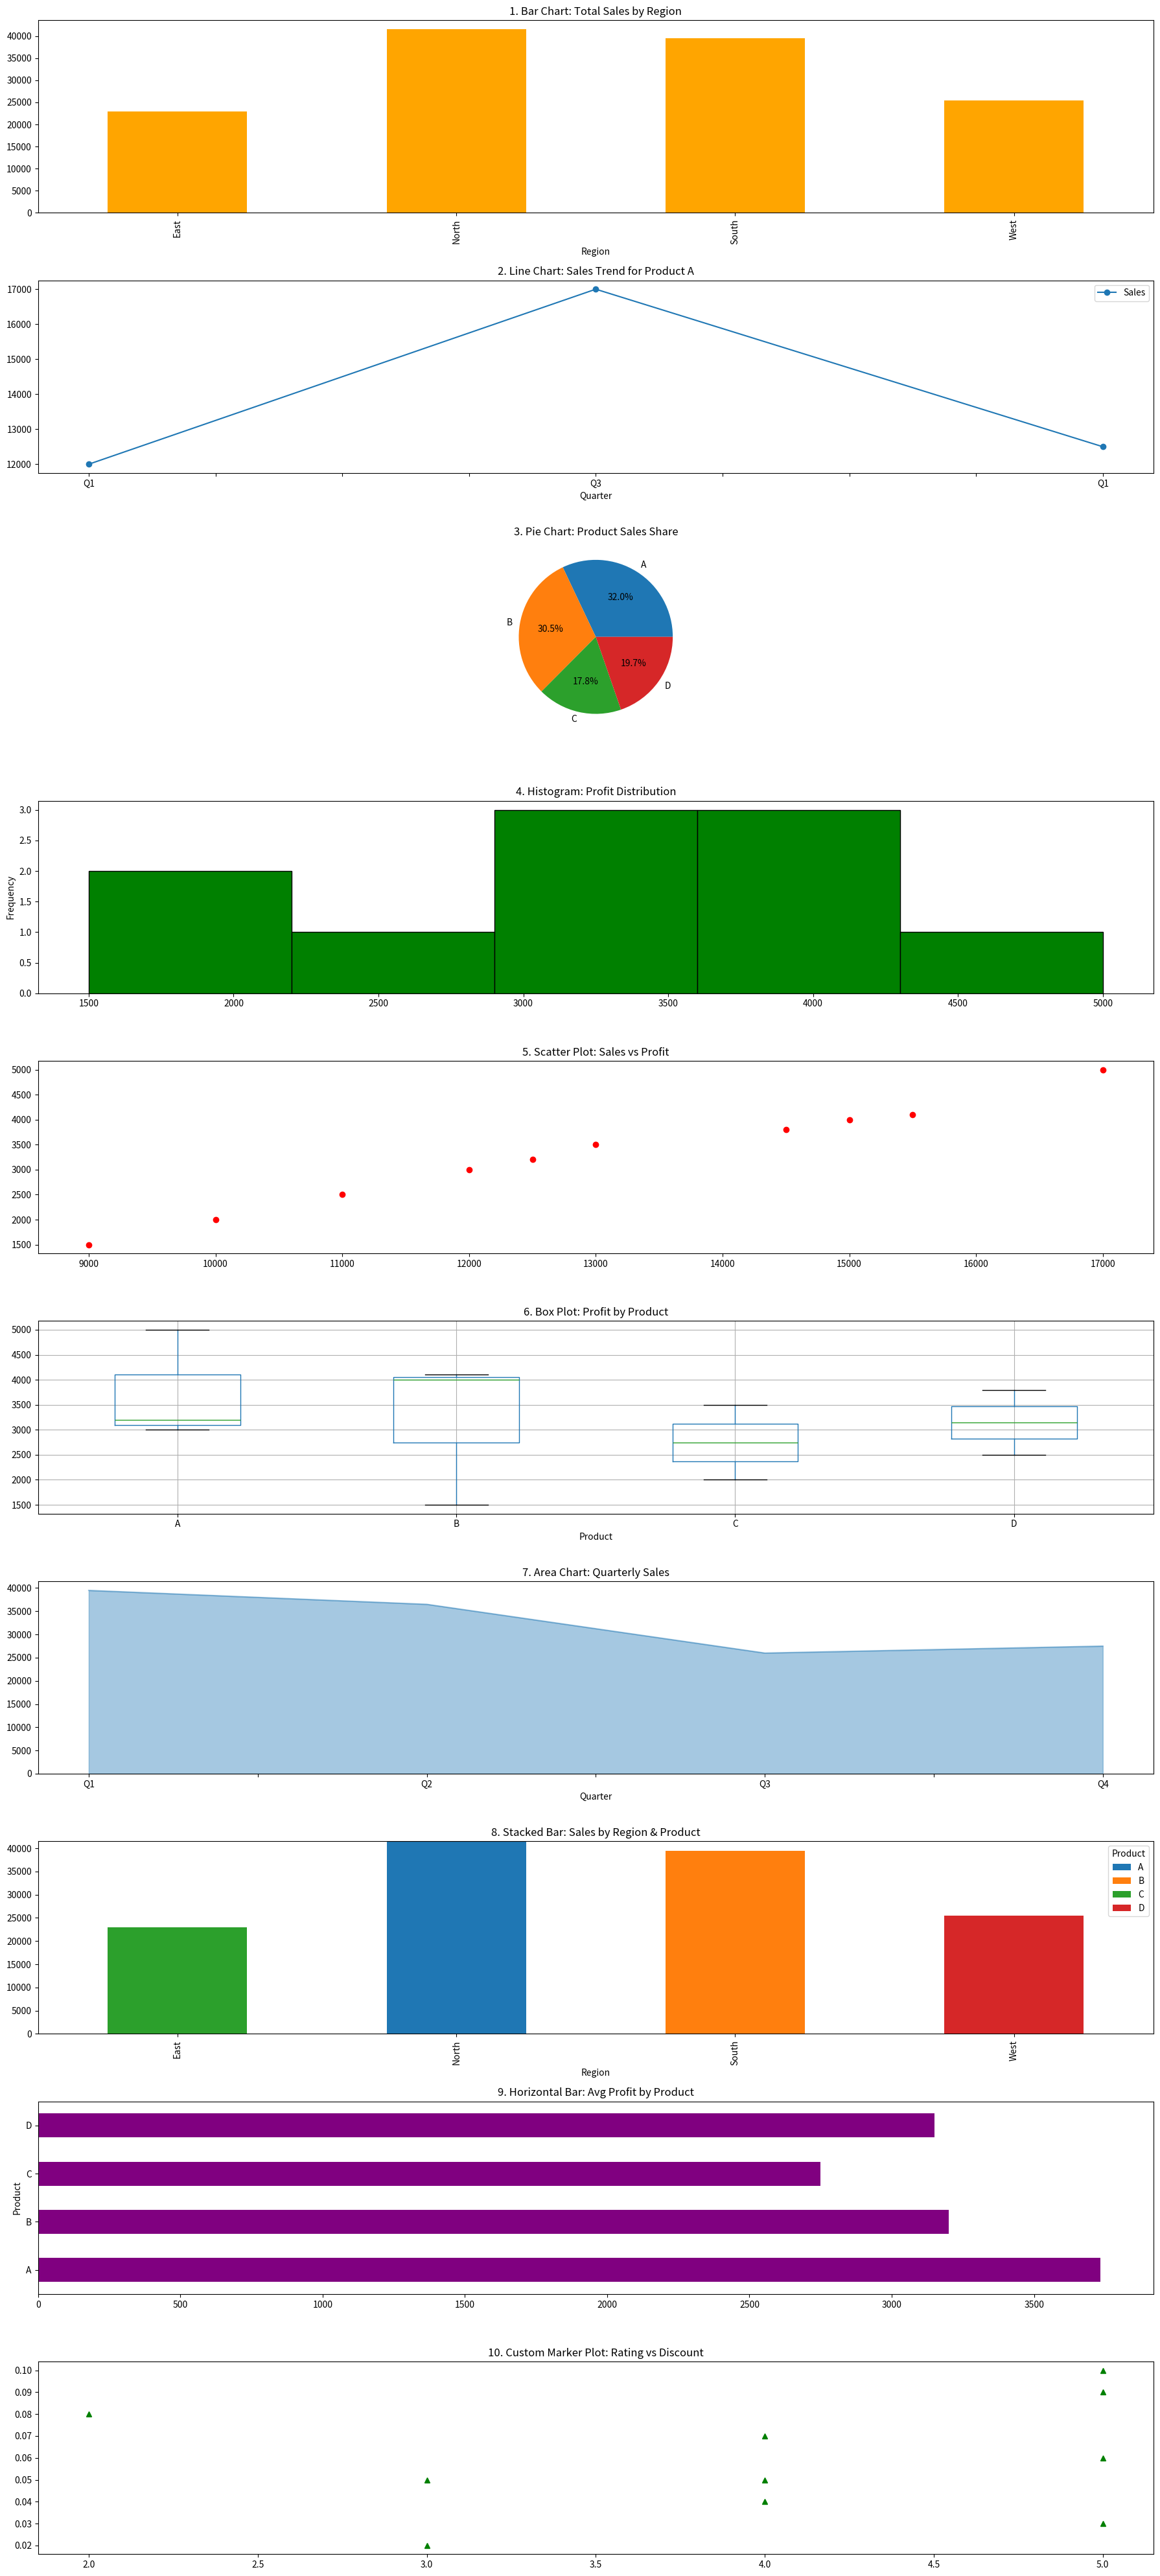
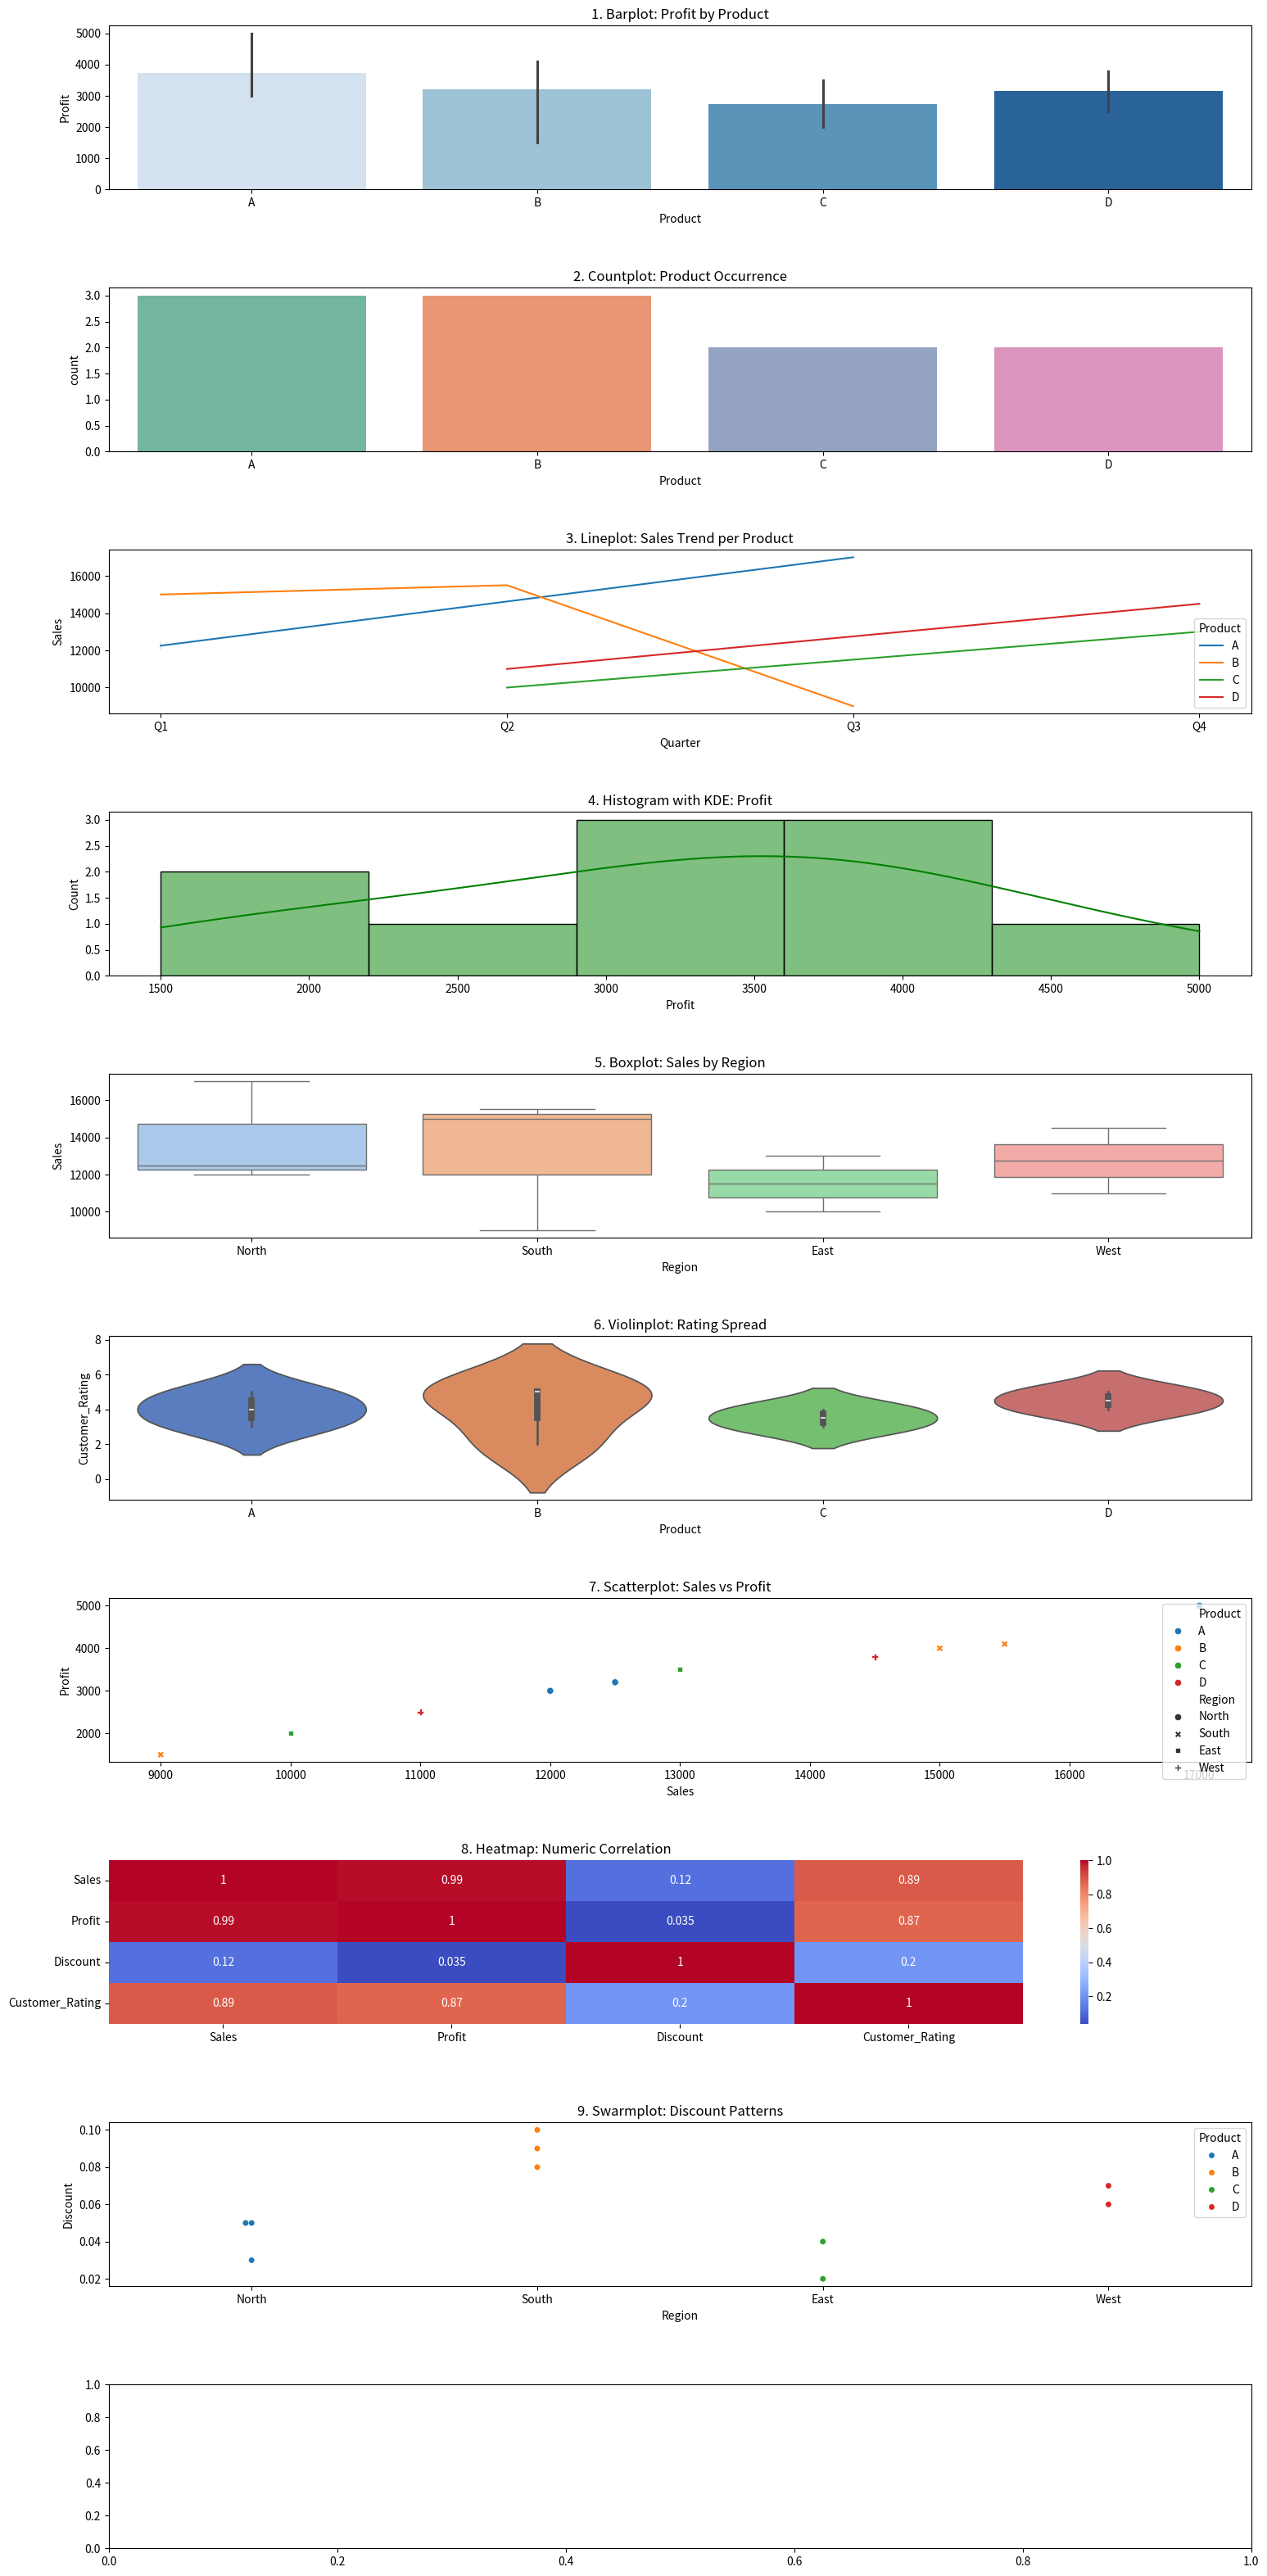
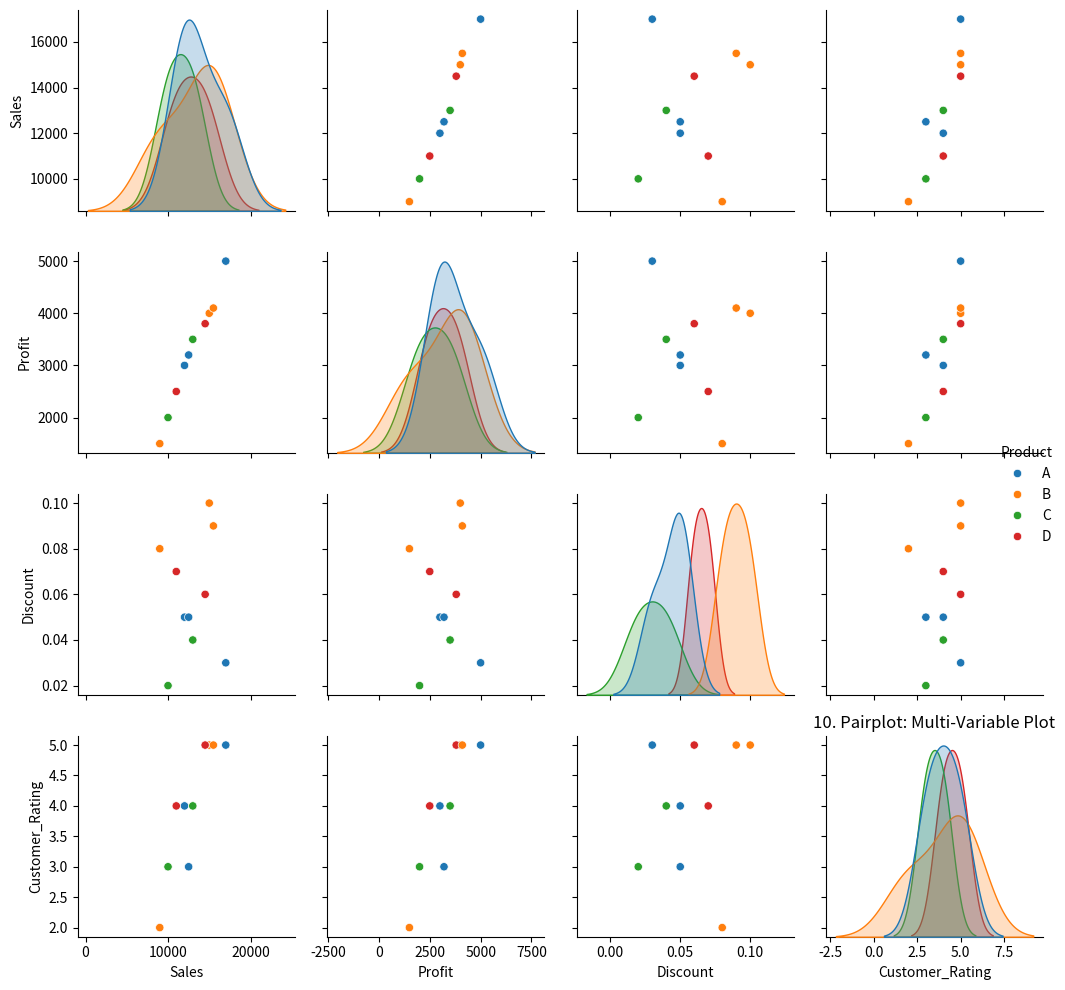

Reproduce these figures in Python, in order.
# 🟢 STEP 1: Importing Libraries

import pandas as pd
import matplotlib.pyplot as plt
import seaborn as sns

# 🟢 STEP 2: Creating a Hand-Made Business Dataset

data = {
    'Region': ['North', 'South', 'East', 'West', 'North', 'South', 'East', 'West', 'North', 'South'],
    'Product': ['A', 'B', 'C', 'D', 'A', 'B', 'C', 'D', 'A', 'B'],
    'Quarter': ['Q1', 'Q1', 'Q2', 'Q2', 'Q3', 'Q3', 'Q4', 'Q4', 'Q1', 'Q2'],
    'Sales': [12000, 15000, 10000, 11000, 17000, 9000, 13000, 14500, 12500, 15500],
    'Profit': [3000, 4000, 2000, 2500, 5000, 1500, 3500, 3800, 3200, 4100],
    'Discount': [0.05, 0.1, 0.02, 0.07, 0.03, 0.08, 0.04, 0.06, 0.05, 0.09],
    'Customer_Rating': [4, 5, 3, 4, 5, 2, 4, 5, 3, 5]
}

df = pd.DataFrame(data)
print(df)

# ===================================================================================
# 🔵 MATPLOTLIB: Top 10 Visualizations + When to Use
# ===================================================================================

plt.figure(figsize=(18, 40))
plt.subplots_adjust(hspace=0.6)

# 1️⃣ Bar Chart – Total Sales by Region
plt.subplot(10, 1, 1)
df.groupby('Region')['Sales'].sum().plot(kind='bar', color='orange')
plt.title("1. Bar Chart: Total Sales by Region")
# 🟢 Why: Use to compare discrete categories (e.g., regions)

# 2️⃣ Line Chart – Sales Trend for Product A
plt.subplot(10, 1, 2)
df[df['Product'] == 'A'].plot(x='Quarter', y='Sales', kind='line', marker='o', ax=plt.gca())
plt.title("2. Line Chart: Sales Trend for Product A")
# 🟢 Why: Great for visualizing trends over time

# 3️⃣ Pie Chart – Product Sales Share
plt.subplot(10, 1, 3)
df.groupby('Product')['Sales'].sum().plot.pie(autopct='%1.1f%%', ax=plt.gca())
plt.title("3. Pie Chart: Product Sales Share")
# 🟢 Why: Use to show proportion of whole

# 4️⃣ Histogram – Profit Distribution
plt.subplot(10, 1, 4)
df['Profit'].plot(kind='hist', bins=5, color='green', edgecolor='black')
plt.title("4. Histogram: Profit Distribution")
# 🟢 Why: Understand data distribution

# 5️⃣ Scatter Plot – Sales vs Profit
plt.subplot(10, 1, 5)
plt.scatter(df['Sales'], df['Profit'], color='red')
plt.title("5. Scatter Plot: Sales vs Profit")
# 🟢 Why: Check relationships between two numeric variables

# 6️⃣ Box Plot – Profit by Product
plt.subplot(10, 1, 6)
df.boxplot(column='Profit', by='Product', ax=plt.gca())
plt.title("6. Box Plot: Profit by Product")
plt.suptitle('')
# 🟢 Why: See distribution and outliers

# 7️⃣ Area Chart – Sales over Time
plt.subplot(10, 1, 7)
df.sort_values(by='Quarter').groupby('Quarter')['Sales'].sum().plot(kind='area', alpha=0.4)
plt.title("7. Area Chart: Quarterly Sales")
# 🟢 Why: Visualize trends and volume

# 8️⃣ Stacked Bar Chart – Sales by Region & Product
plt.subplot(10, 1, 8)
df_pivot = df.pivot_table(index='Region', columns='Product', values='Sales', aggfunc='sum')
df_pivot.plot(kind='bar', stacked=True, ax=plt.gca())
plt.title("8. Stacked Bar: Sales by Region & Product")
# 🟢 Why: Shows category contribution within total

# 9️⃣ Horizontal Bar – Average Profit by Product
plt.subplot(10, 1, 9)
df.groupby('Product')['Profit'].mean().plot(kind='barh', color='purple')
plt.title("9. Horizontal Bar: Avg Profit by Product")
# 🟢 Why: Better visual when category names are long

# 🔟 Custom Marker Plot – Rating vs Discount
plt.subplot(10, 1, 10)
plt.plot(df['Customer_Rating'], df['Discount'], 'g^')
plt.title("10. Custom Marker Plot: Rating vs Discount")
# 🟢 Why: Use for stylish categorical markers

plt.tight_layout()
plt.show()

# ===================================================================================
# 🔵 SEABORN: Top 10 Visualization with Explanation
# ===================================================================================

plt.figure(figsize=(18, 40))
plt.subplots_adjust(hspace=0.6)

# 1️⃣ Barplot – Profit by Product
plt.subplot(10, 1, 1)
sns.barplot(data=df, x='Product', y='Profit', palette='Blues')
plt.title("1. Barplot: Profit by Product")
# 🟢 Why: Elegant category comparison

# 2️⃣ Countplot – Product Distribution
plt.subplot(10, 1, 2)
sns.countplot(data=df, x='Product', palette='Set2')
plt.title("2. Countplot: Product Occurrence")
# 🟢 Why: Frequency of each category

# 3️⃣ Lineplot – Sales Trend
plt.subplot(10, 1, 3)
sns.lineplot(data=df, x='Quarter', y='Sales', hue='Product')
plt.title("3. Lineplot: Sales Trend per Product")
# 🟢 Why: Multi-series trend view

# 4️⃣ Histogram – Profit
plt.subplot(10, 1, 4)
sns.histplot(data=df, x='Profit', kde=True, color='green')
plt.title("4. Histogram with KDE: Profit")
# 🟢 Why: Understand data shape

# 5️⃣ Boxplot – Sales by Region
plt.subplot(10, 1, 5)
sns.boxplot(data=df, x='Region', y='Sales', palette='pastel')
plt.title("5. Boxplot: Sales by Region")
# 🟢 Why: Outlier and distribution

# 6️⃣ Violinplot – Rating by Product
plt.subplot(10, 1, 6)
sns.violinplot(data=df, x='Product', y='Customer_Rating', palette='muted')
plt.title("6. Violinplot: Rating Spread")
# 🟢 Why: Distribution + Density

# 7️⃣ Scatterplot – Sales vs Profit
plt.subplot(10, 1, 7)
sns.scatterplot(data=df, x='Sales', y='Profit', hue='Product', style='Region')
plt.title("7. Scatterplot: Sales vs Profit")
# 🟢 Why: Relationship between two values

# 8️⃣ Heatmap – Correlation Matrix
plt.subplot(10, 1, 8)
sns.heatmap(df.corr(numeric_only=True), annot=True, cmap='coolwarm')
plt.title("8. Heatmap: Numeric Correlation")
# 🟢 Why: Understand relationships

# 9️⃣ Swarmplot – Discount per Region
plt.subplot(10, 1, 9)
sns.swarmplot(data=df, x='Region', y='Discount', hue='Product')
plt.title("9. Swarmplot: Discount Patterns")
# 🟢 Why: Distribution + individual points

# 🔟 Pairplot – All Variables
plt.subplot(10, 1, 10)
sns.pairplot(df, hue='Product')
plt.title("10. Pairplot: Multi-Variable Plot")
# 🟢 Why: Overview of all pairwise relationships

plt.tight_layout()
plt.show()